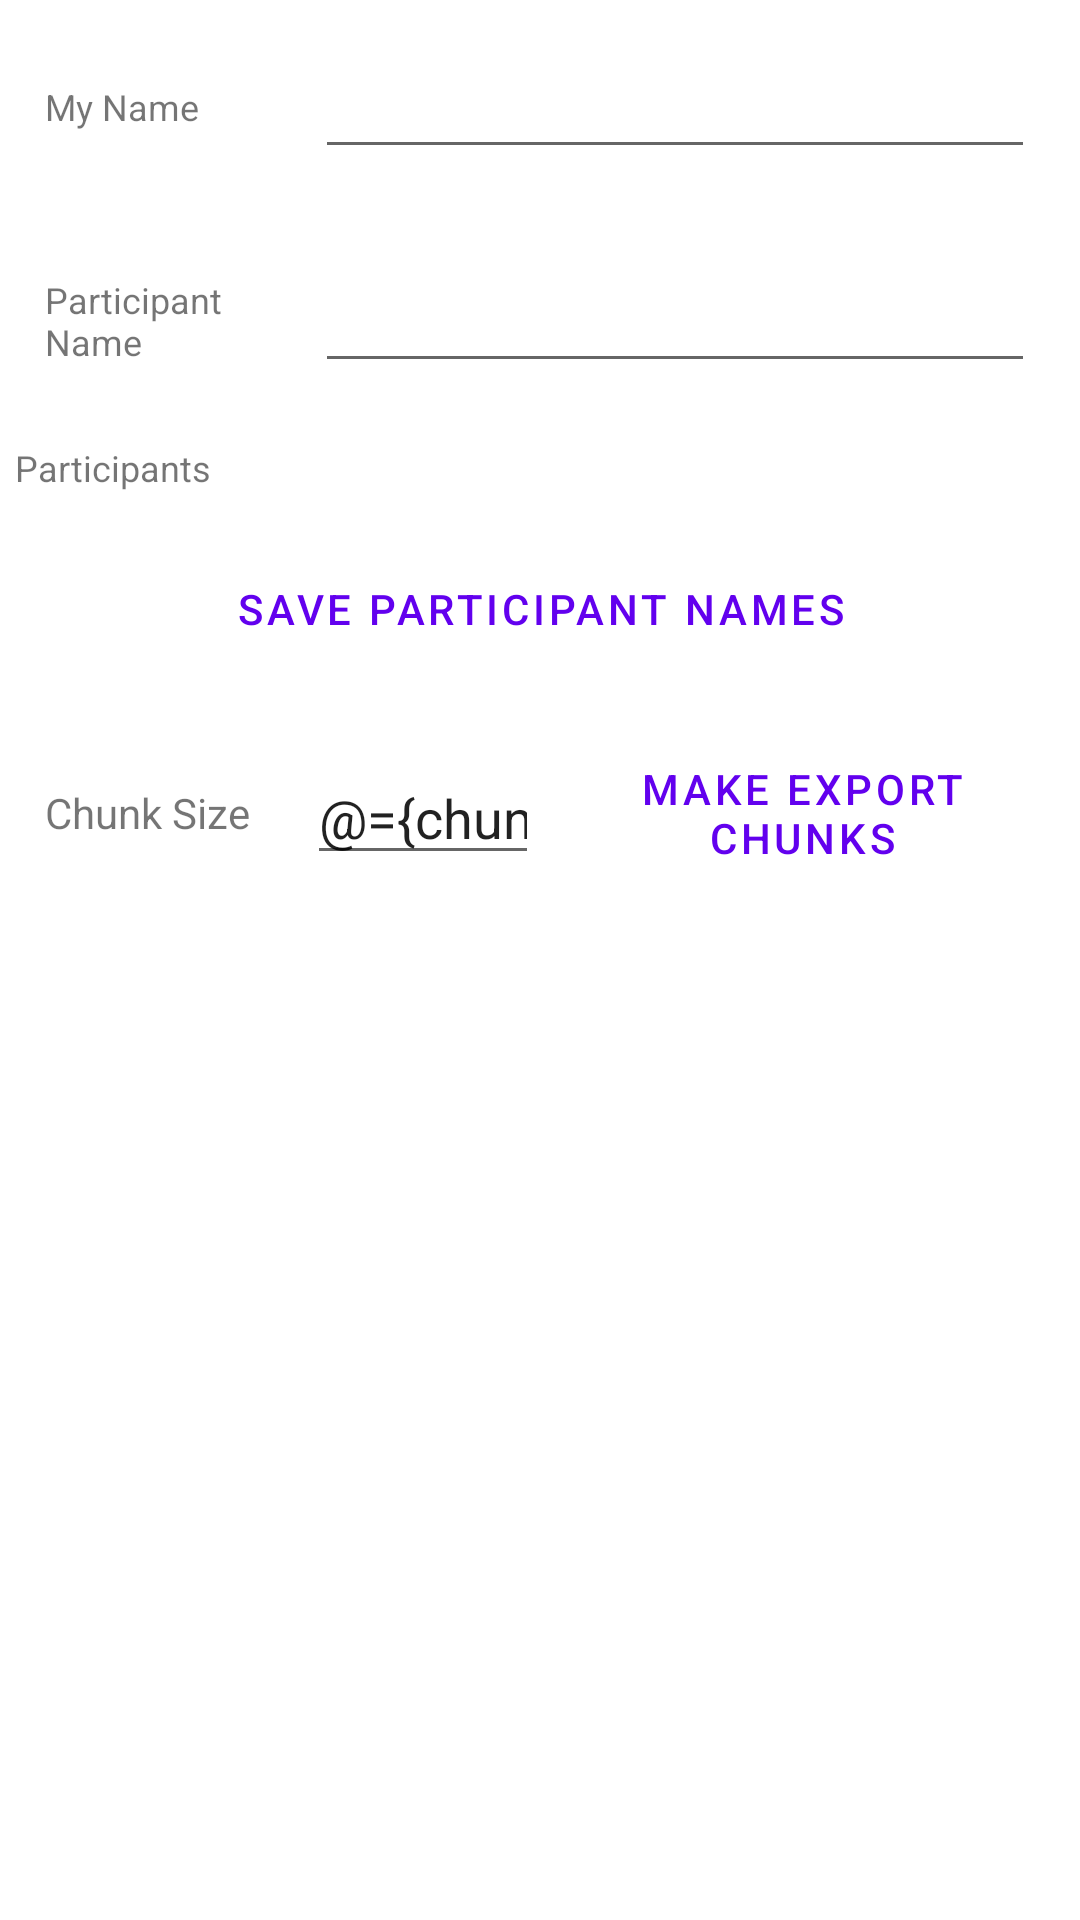

Produce the Android XML layout that renders to this screen, including the resource entries it uses.
<!-- AndroidManifest.xml: application theme Theme.GreenToBlue -->
<!-- res/layout/activity_chat_export.xml -->
<?xml version="1.0" encoding="utf-8"?>
<LinearLayout xmlns:android="http://schemas.android.com/apk/res/android"
    xmlns:tools="http://schemas.android.com/tools"
    android:layout_width="match_parent"
    android:layout_height="match_parent"
    xmlns:app="http://schemas.android.com/apk/res-auto"
    android:orientation="vertical"
    tools:context=".ChatExportActivity">

    <LinearLayout
        android:layout_width="match_parent"
        android:layout_height="wrap_content"
        android:orientation="horizontal"
        android:layout_weight="0"
        android:padding="10dp">
        <TextView
            android:layout_width="0px"
            android:layout_height="wrap_content"
            android:text="My Name"
            android:layout_margin="5dp"
            android:layout_gravity="center"
            android:textSize="12sp"
            android:layout_weight=".5"/>
        <EditText
            android:id="@+id/editTxtMyName"
            android:layout_width="0px"
            android:layout_height="wrap_content"
            android:tooltipText="Your Name In Chat"
            android:layout_margin="5dp"
            android:layout_gravity="center"
            android:layout_weight="1.5"/>
    </LinearLayout>

    <LinearLayout
        android:layout_width="match_parent"
        android:layout_height="wrap_content"
        android:orientation="horizontal"
        android:layout_weight="0"
        android:padding="10dp">
        <TextView
            android:id="@+id/txtChatHeader"
            android:layout_width="0px"
            android:layout_height="wrap_content"
            android:text="Participant Name"
            android:layout_margin="5dp"
            android:layout_gravity="center"
            android:textSize="12sp"
            android:layout_weight=".5"/>
        <EditText
            android:id="@+id/editTxtChatName"
            android:layout_width="0px"
            android:layout_height="wrap_content"
            android:tooltipText="Chat Header"
            android:layout_margin="5dp"
            android:layout_gravity="center"
            android:layout_weight="1.5"/>
    </LinearLayout>

    <androidx.constraintlayout.widget.ConstraintLayout
        android:id="@+id/layoutParticipantBLock"
        android:layout_width="match_parent"
        android:layout_height="wrap_content">

        <TextView
            android:id="@+id/txtParticipants"
            android:layout_width="match_parent"
            android:layout_height="wrap_content"
            android:layout_margin="5dp"
            android:text="Participants"
            android:textSize="12sp"
            app:layout_constraintTop_toTopOf="parent"
            tools:layout_editor_absoluteX="5dp" />

        <androidx.recyclerview.widget.RecyclerView
            android:id="@+id/lstParticipants"
            android:layout_width="match_parent"
            android:layout_height="wrap_content"
            app:layout_constrainedHeight="true"
            app:layout_constraintHeight_max="300dp"
            android:layout_margin="5dp"
            app:layout_constraintBottom_toBottomOf="parent"
            app:layout_constraintTop_toBottomOf="@+id/txtParticipants"
            tools:listitem="@layout/listviewitem_participant"/>
    </androidx.constraintlayout.widget.ConstraintLayout>

    <Button
        android:id="@+id/btnSaveParticipants"
        android:layout_width="match_parent"
        android:layout_height="wrap_content"
        app:layout_constraintBottom_toBottomOf="parent"
        android:layout_margin="5dp"
        android:text="Save Participant Names"
        style="?android:attr/buttonBarButtonStyle"/>

    <LinearLayout
        android:layout_width="match_parent"
        android:layout_height="wrap_content"
        android:orientation="horizontal"
        android:layout_weight="0"
        android:padding="10dp">
        <TextView
            android:layout_width="0px"
            android:layout_height="wrap_content"
            android:text="Chunk Size "
            android:layout_margin="5dp"
            android:layout_gravity="center"
            android:layout_weight=".5"/>
        <EditText
            android:id="@+id/editTxtChunkSize"
            android:layout_width="0px"
            android:layout_height="wrap_content"
            android:tooltipText="Maximum Number Of Media In Each Export"
            android:layout_margin="5dp"
            android:layout_gravity="center"
            android:text="@={chunkSize}"
            android:inputType="number"
            android:layout_weight=".5"/>
        <Button
            android:id="@+id/btnMakeChunks"
            android:layout_width="0px"
            android:layout_height="wrap_content"
            android:text="Make Export Chunks"
            android:layout_margin="5dp"
            android:layout_gravity="center"
            android:layout_weight="1"
            style="?android:attr/buttonBarButtonStyle"/>
    </LinearLayout>

    <androidx.recyclerview.widget.RecyclerView
        android:id="@+id/lstChunks"
        android:layout_width="match_parent"
        android:layout_height="0px"
        android:layout_margin="5dp"
        android:layout_weight="1"
        tools:listitem="@layout/listviewitem_chunk"/>
</LinearLayout>
<!-- res/layout/listviewitem_participant.xml (included above) -->
<?xml version="1.0" encoding="utf-8"?>
<androidx.cardview.widget.CardView xmlns:android="http://schemas.android.com/apk/res/android"
    android:layout_height="wrap_content"
    android:layout_width="match_parent"
    xmlns:app="http://schemas.android.com/apk/res-auto"
    app:cardCornerRadius="3dp"
    app:cardElevation="4dp"
    android:layout_margin="6dp"
    android:background="@color/cardview_dark_background" layout_height="">
<LinearLayout
    android:layout_width="match_parent"
    android:layout_height="wrap_content"
    android:orientation="vertical"
    android:padding="4dp">
    <TextView
        android:id="@+id/txtParticipantID"
        android:layout_width="match_parent"
        android:layout_height="wrap_content"
        android:textStyle="bold"
        android:layout_margin="5dp"
        android:textSize="12sp"/>
    <EditText
        android:id="@+id/editTxtParticipantName"
        android:layout_width="match_parent"
        android:layout_height="wrap_content"
        android:layout_margin="5dp"
        android:tooltipText="Name To Appear In Chat"
        android:inputType="text" />
</LinearLayout>
</androidx.cardview.widget.CardView>
<!-- res/layout/listviewitem_chunk.xml (included above) -->
<?xml version="1.0" encoding="utf-8"?>
<androidx.cardview.widget.CardView xmlns:android="http://schemas.android.com/apk/res/android"
    android:layout_height="wrap_content"
    android:layout_width="match_parent"
    xmlns:app="http://schemas.android.com/apk/res-auto"
    app:cardCornerRadius="3dp"
    app:cardElevation="4dp"
    android:layout_margin="6dp"
    android:background="@color/cardview_dark_background">
    <LinearLayout
        android:layout_width="match_parent"
        android:layout_height="wrap_content"
        android:orientation="horizontal">
        <LinearLayout
            android:layout_width="0px"
            android:layout_height="wrap_content"
            android:orientation="vertical"
            android:layout_weight="1"
            android:padding="4dp">
            <TextView
                android:id="@+id/txtChunkName"
                android:layout_width="match_parent"
                android:layout_height="wrap_content"
                android:textSize="20sp"
                android:text="Chunk Name"
                android:layout_margin="5dp"
                android:textStyle="bold"/>

            <TextView
                android:id="@+id/txtChunkDetails"
                android:layout_width="match_parent"
                android:layout_height="wrap_content"
                android:textSize="15sp"
                android:text="Chunk Details"
                android:layout_margin="5dp"
                android:textStyle="italic"/>
        </LinearLayout>
        <ImageButton
            android:id="@+id/btnExport"
            android:layout_width="40dp"
            android:layout_height="40dp"
            android:layout_gravity="center"
            android:src="@drawable/share_vector"
            android:layout_margin="5dp"/>
    </LinearLayout>
</androidx.cardview.widget.CardView>
<!-- resources referenced by this layout -->
<resources>
  <!-- drawable share_vector (drawable) -->
  <vector xmlns:android="http://schemas.android.com/apk/res/android"
      android:height="24dp"
      android:width="24dp"
      android:viewportWidth="24"
      android:viewportHeight="24">
      <path android:fillColor="#000" android:pathData="M12,1L8,5H11V14H13V5H16M18,23H6C4.89,23 4,22.1 4,21V9A2,2 0 0,1 6,7H9V9H6V21H18V9H15V7H18A2,2 0 0,1 20,9V21A2,2 0 0,1 18,23Z" />
  </vector>
  <style name="Theme.GreenToBlue" parent="Theme.MaterialComponents.DayNight.DarkActionBar">
          
          <item name="colorPrimary">@color/purple_500</item>
          <item name="colorPrimaryVariant">@color/purple_700</item>
          <item name="colorOnPrimary">@color/white</item>
          
          <item name="colorSecondary">@color/teal_200</item>
          <item name="colorSecondaryVariant">@color/teal_700</item>
          <item name="colorOnSecondary">@color/black</item>
          
          <item name="android:statusBarColor" tools:targetApi="l">?attr/colorPrimaryVariant</item>
          
      </style>
  <!-- not gathered from this repository: default colours our renderer supplied (Android Studio template values) -->
  <color name="purple_500">#FF6200EE</color>
  <color name="purple_700">#FF3700B3</color>
  <color name="teal_200">#FF03DAC5</color>
  <color name="teal_700">#FF018786</color>
  <color name="black">#FF000000</color>
  <color name="white">#FFFFFFFF</color>
</resources>
